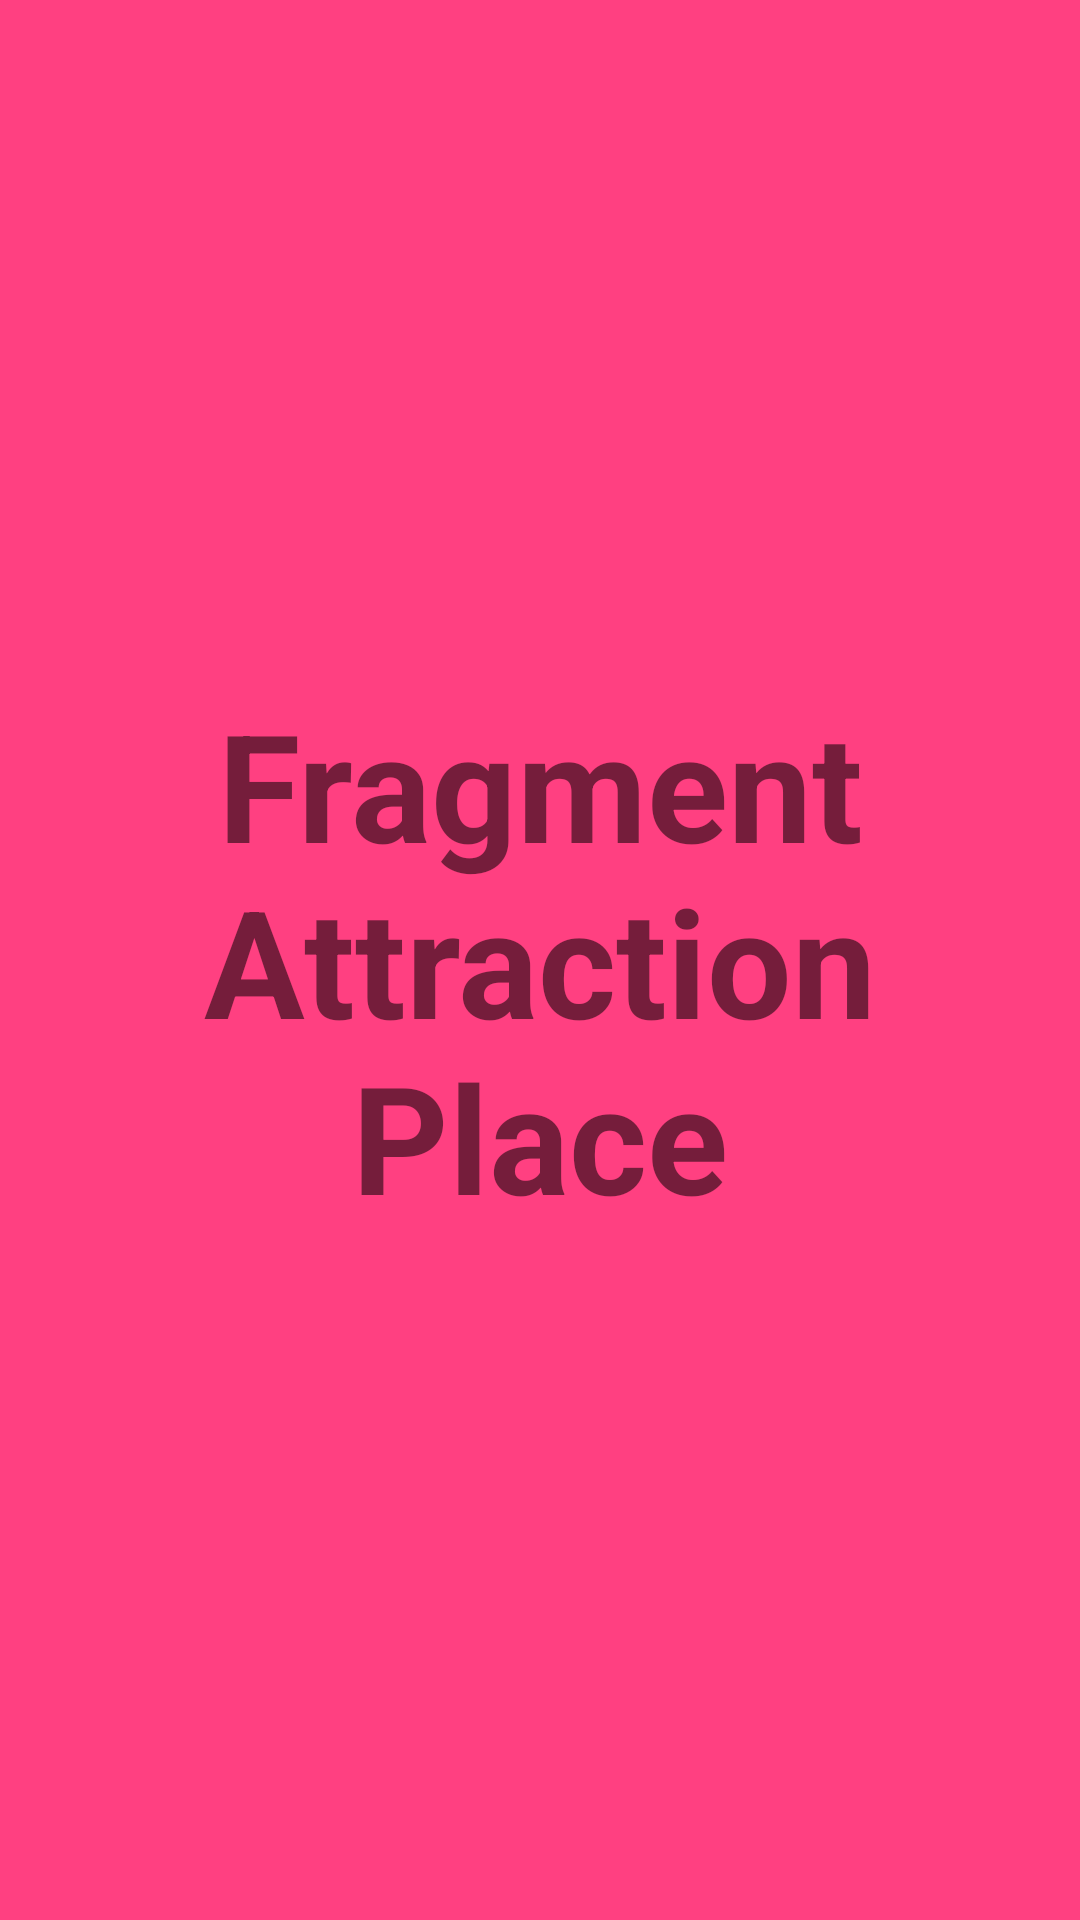

Layout XML and referenced resources for this Android screen:
<!-- AndroidManifest.xml: application theme AppTheme -->
<!-- res/layout/activity_fragment__attraction__places.xml -->
<?xml version="1.0" encoding="utf-8"?>
<android.support.constraint.ConstraintLayout xmlns:android="http://schemas.android.com/apk/res/android"
    xmlns:app="http://schemas.android.com/apk/res-auto"
    xmlns:tools="http://schemas.android.com/tools"
    android:layout_width="match_parent"
    android:layout_height="match_parent"
    tools:context="com.example.rs.project_result_mob.Fragment_Attraction_Places">
    <TextView
        android:background="@color/colorAccent"
        android:textStyle="bold"
        android:textSize="50dp"
        android:gravity="center"
        android:text="Fragment Attraction Place"
        android:layout_width="match_parent"
        android:layout_height="match_parent" />
</android.support.constraint.ConstraintLayout>
<!-- resources referenced by this layout -->
<resources>
  <color name="colorAccent">#FF4081</color>
  <style name="AppTheme" parent="Theme.AppCompat.Light.DarkActionBar">
          
          <item name="colorPrimary">@color/colorPrimary</item>
          <item name="colorPrimaryDark">@color/colorPrimaryDark</item>
          <item name="colorAccent">@color/colorAccent</item>
          <item name="windowActionBar">false</item>
          <item name="windowNoTitle">true</item>
          <item name="android:textSize">20sp</item>
          <item name="android:listPreferredItemHeightSmall">50dp</item>
          <item name="actionMenuTextColor">@color/txt_item_color</item>
  
      </style>
  <color name="colorPrimary">#3F51B5</color>
  <color name="colorPrimaryDark">#303F9F</color>
  <color name="txt_item_color">#ffffff</color>
</resources>
